Dataset: data (GitHub, Sabbir256/paddy-leaf-disease). Classes: bacterial leaf blight, brown spot, leaf smut.

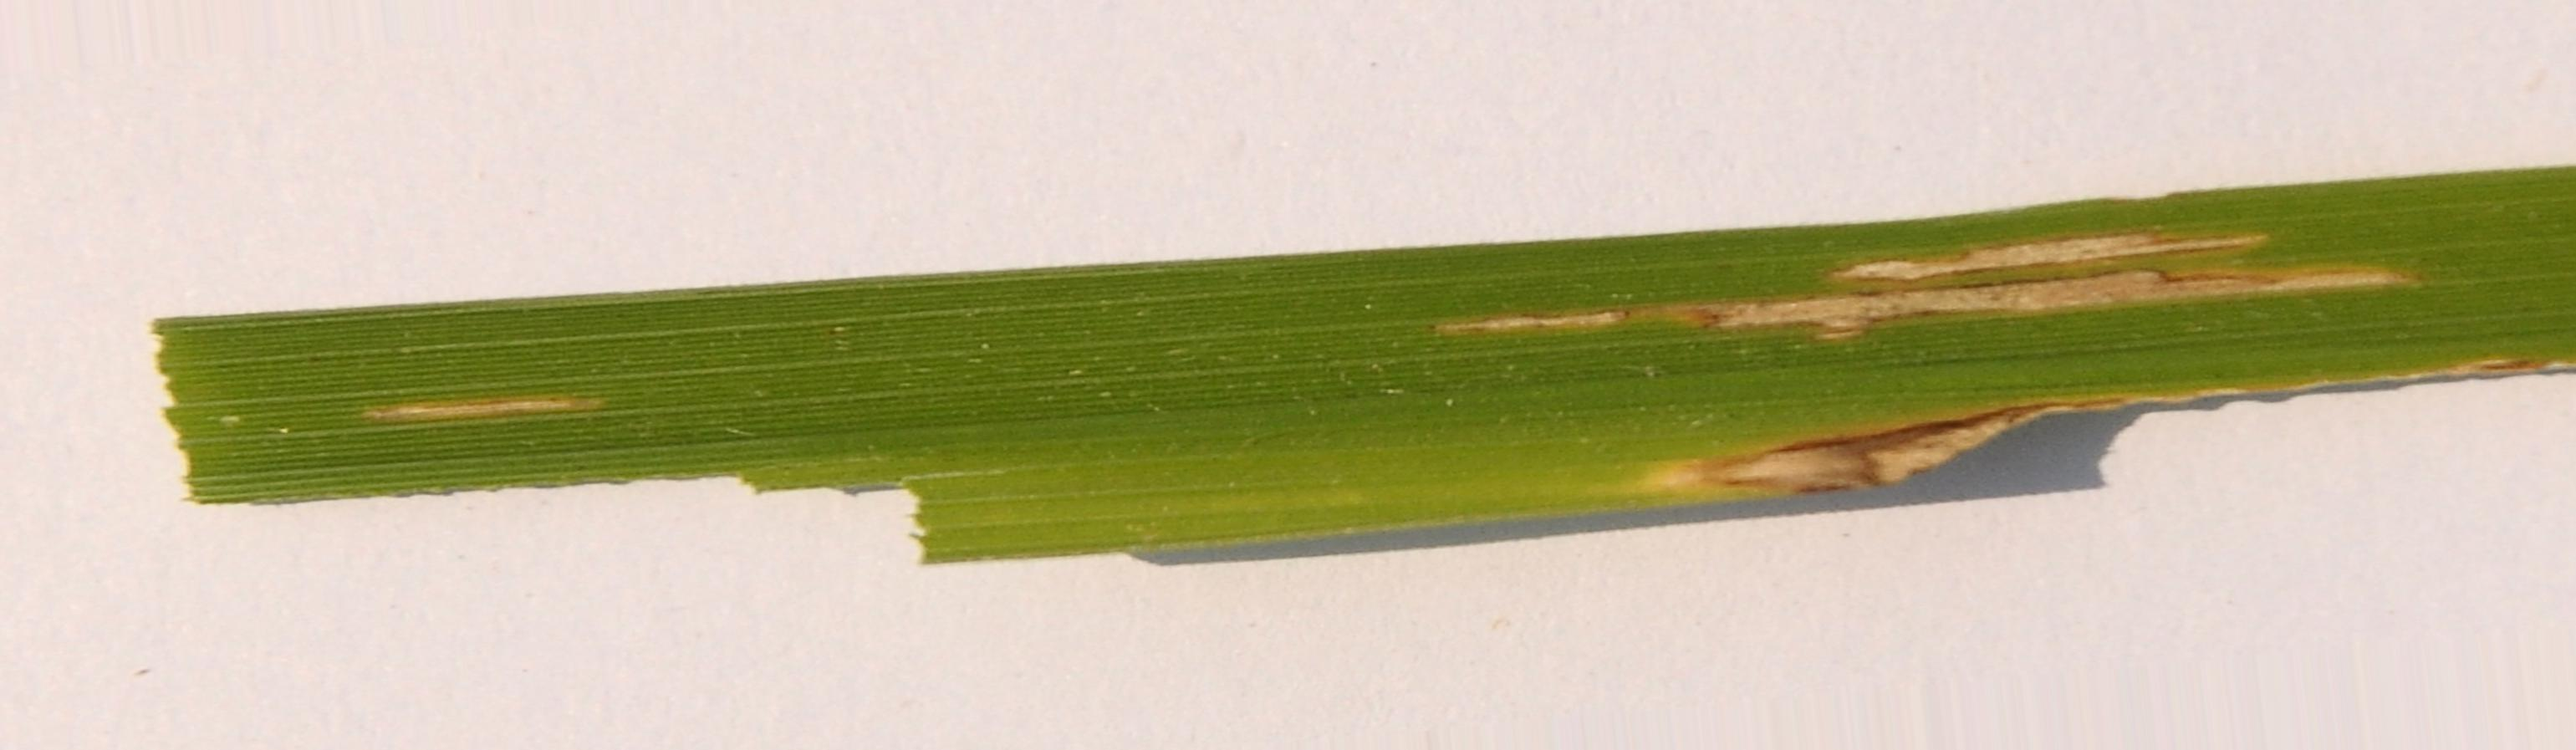
Label: bacterial leaf blight

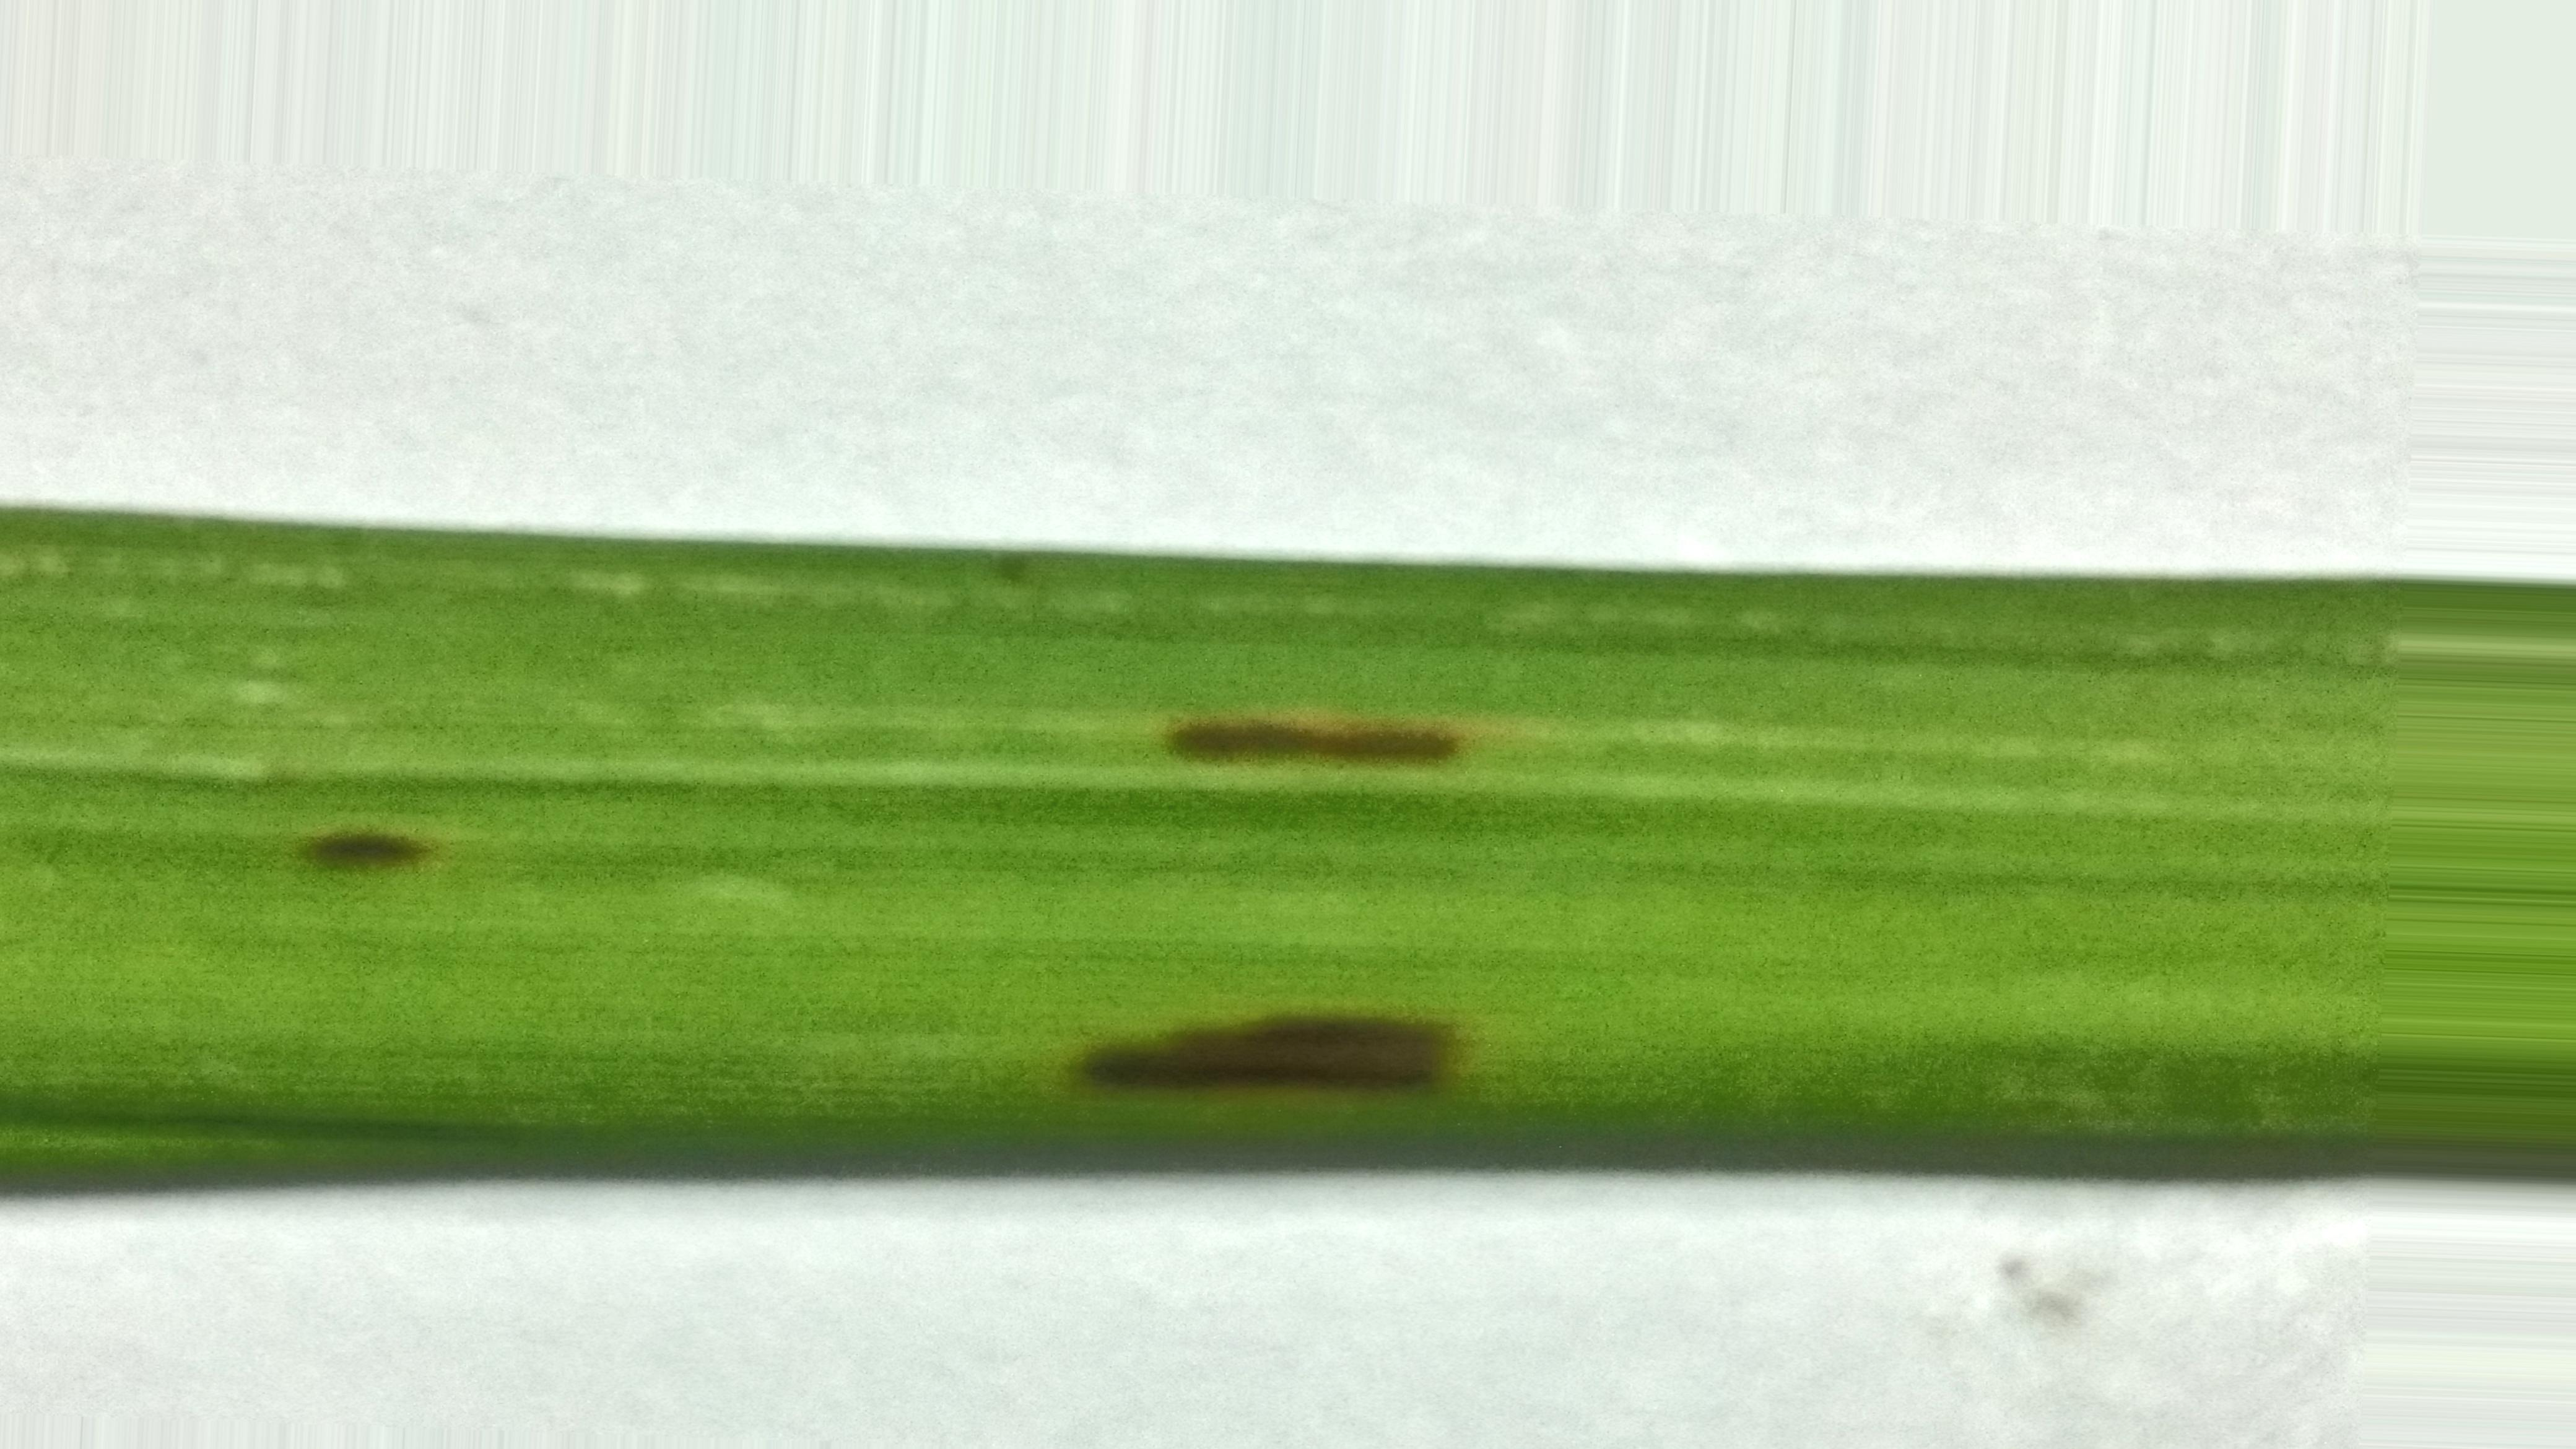
Label: leaf smut

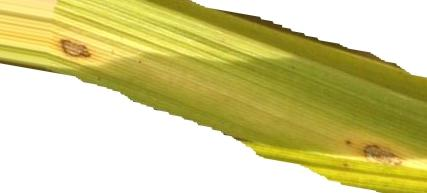
Label: brown spot

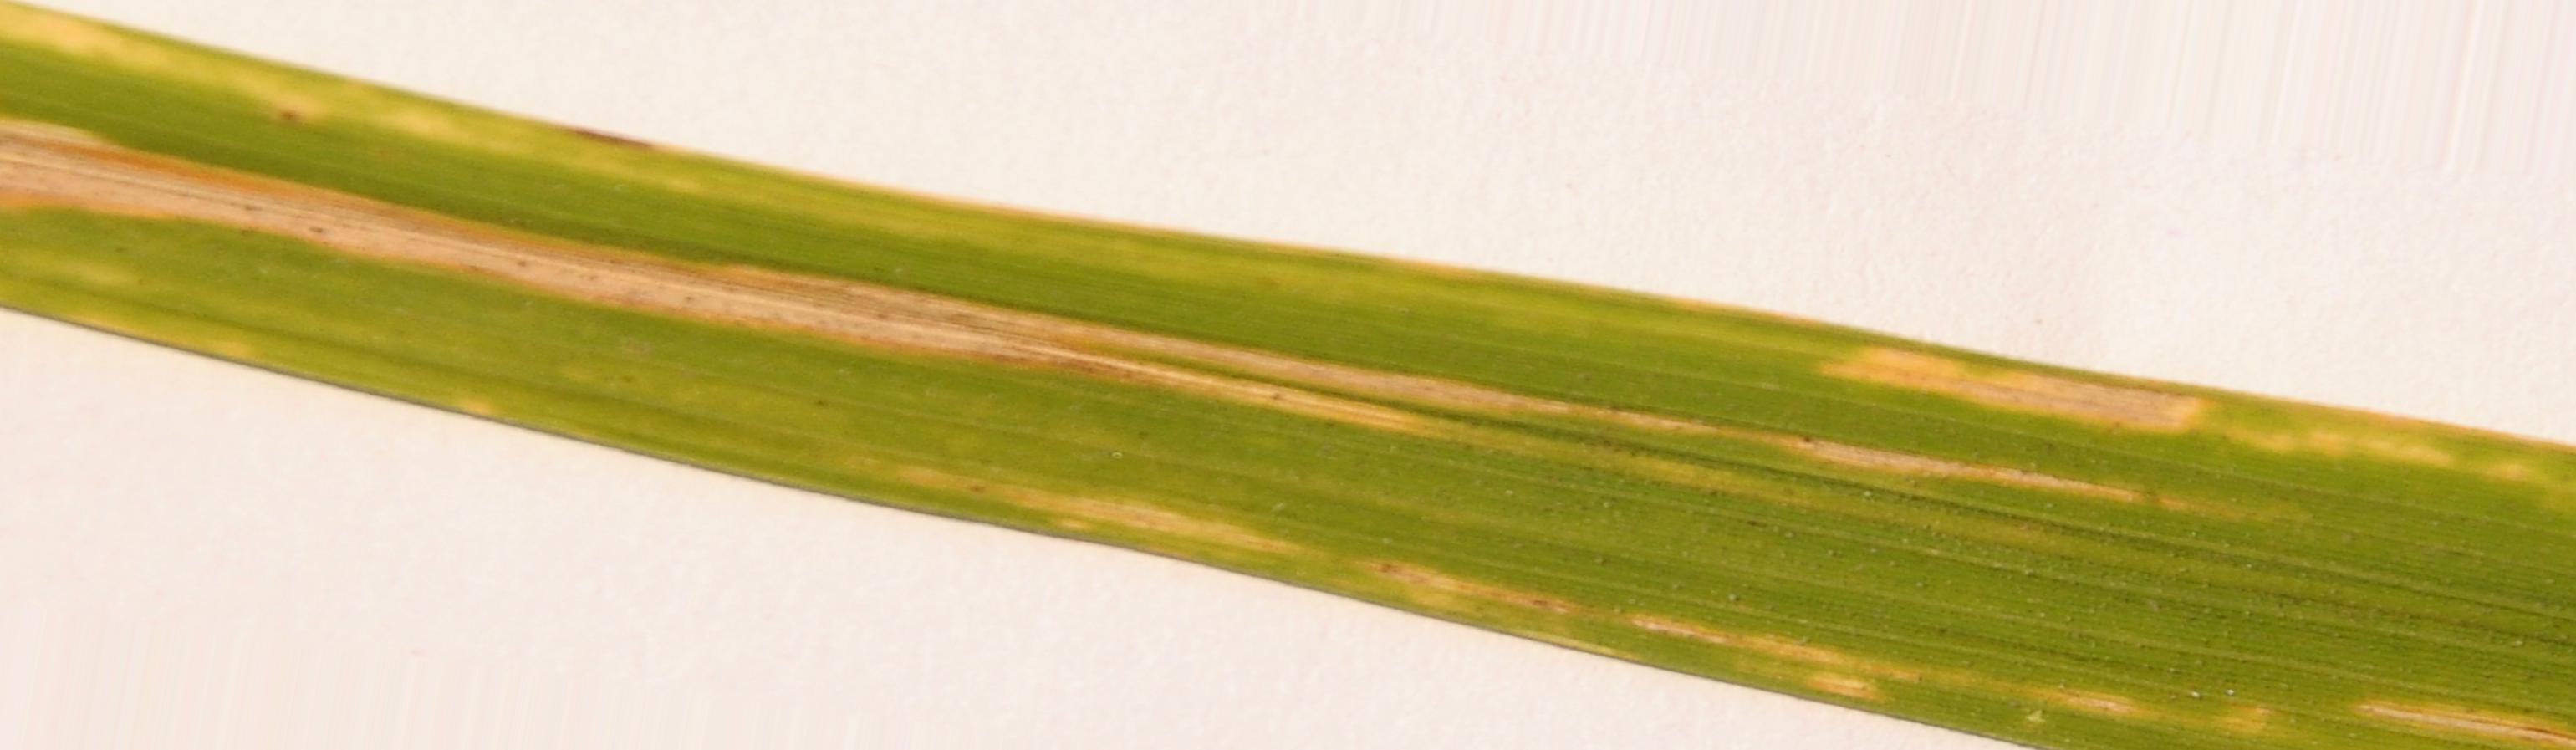
Label: bacterial leaf blight

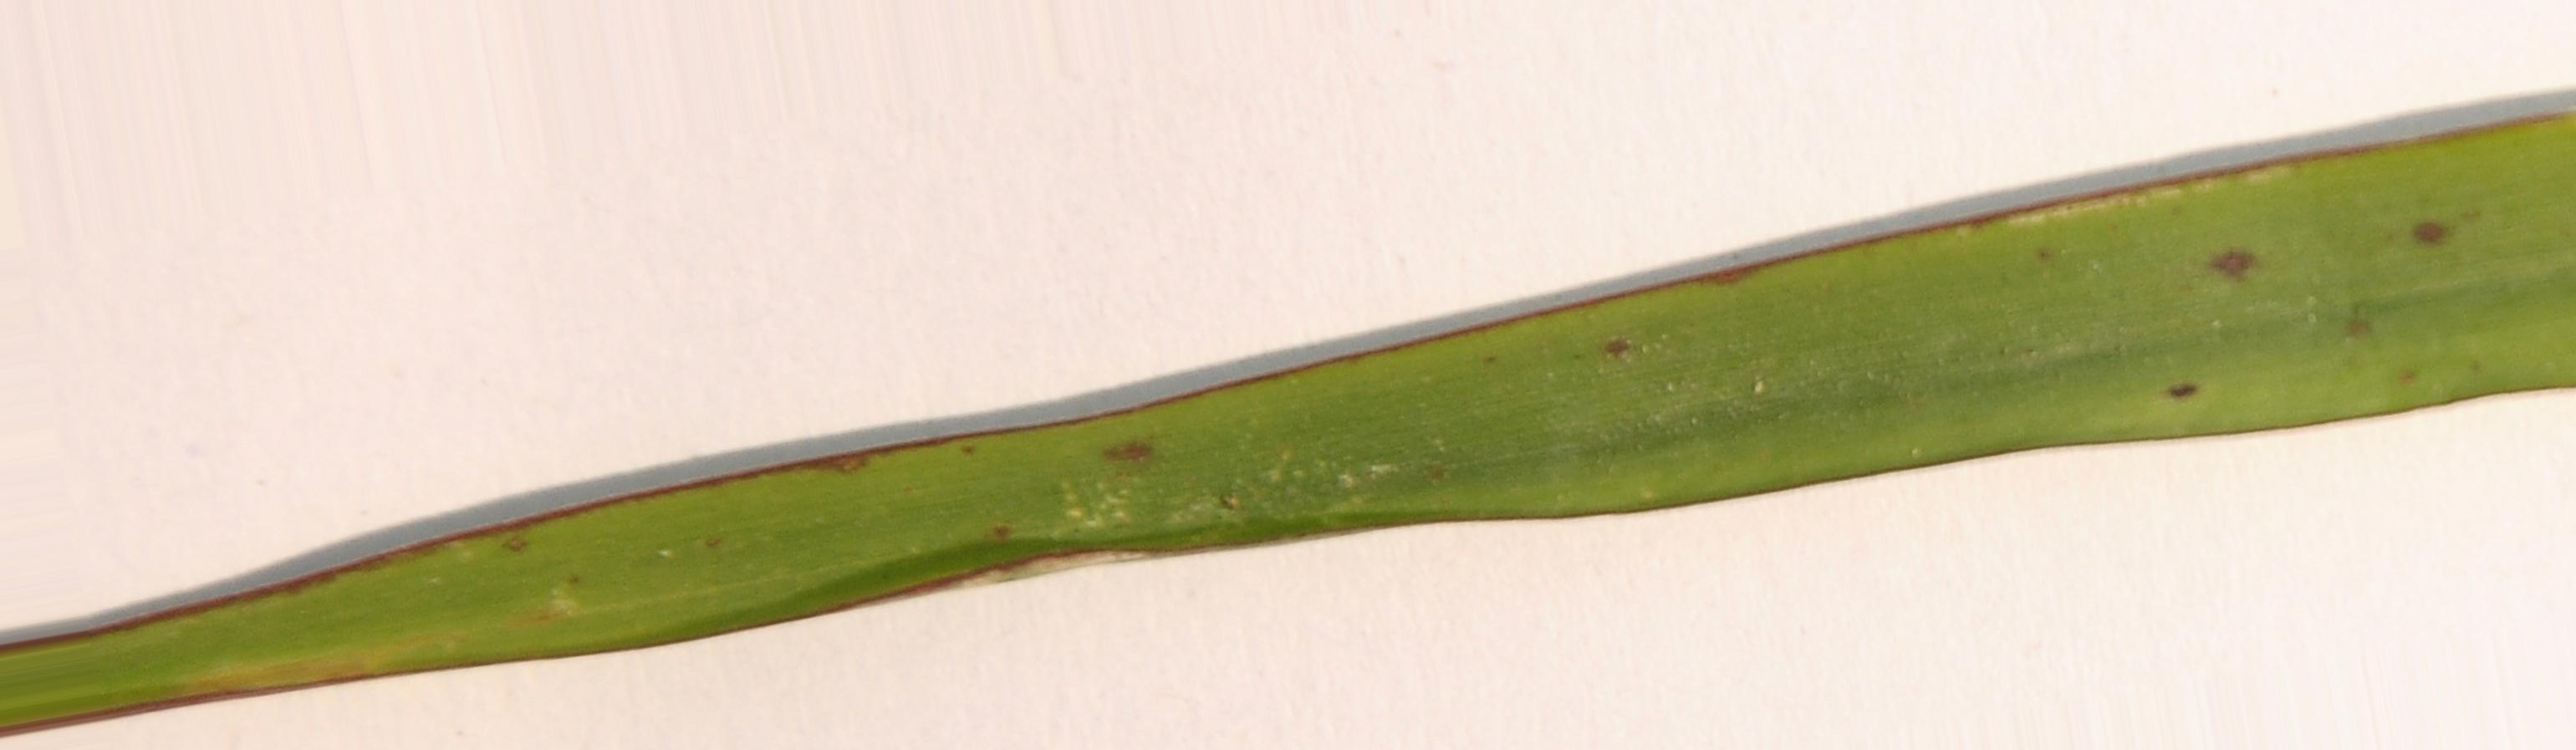
Label: leaf smut

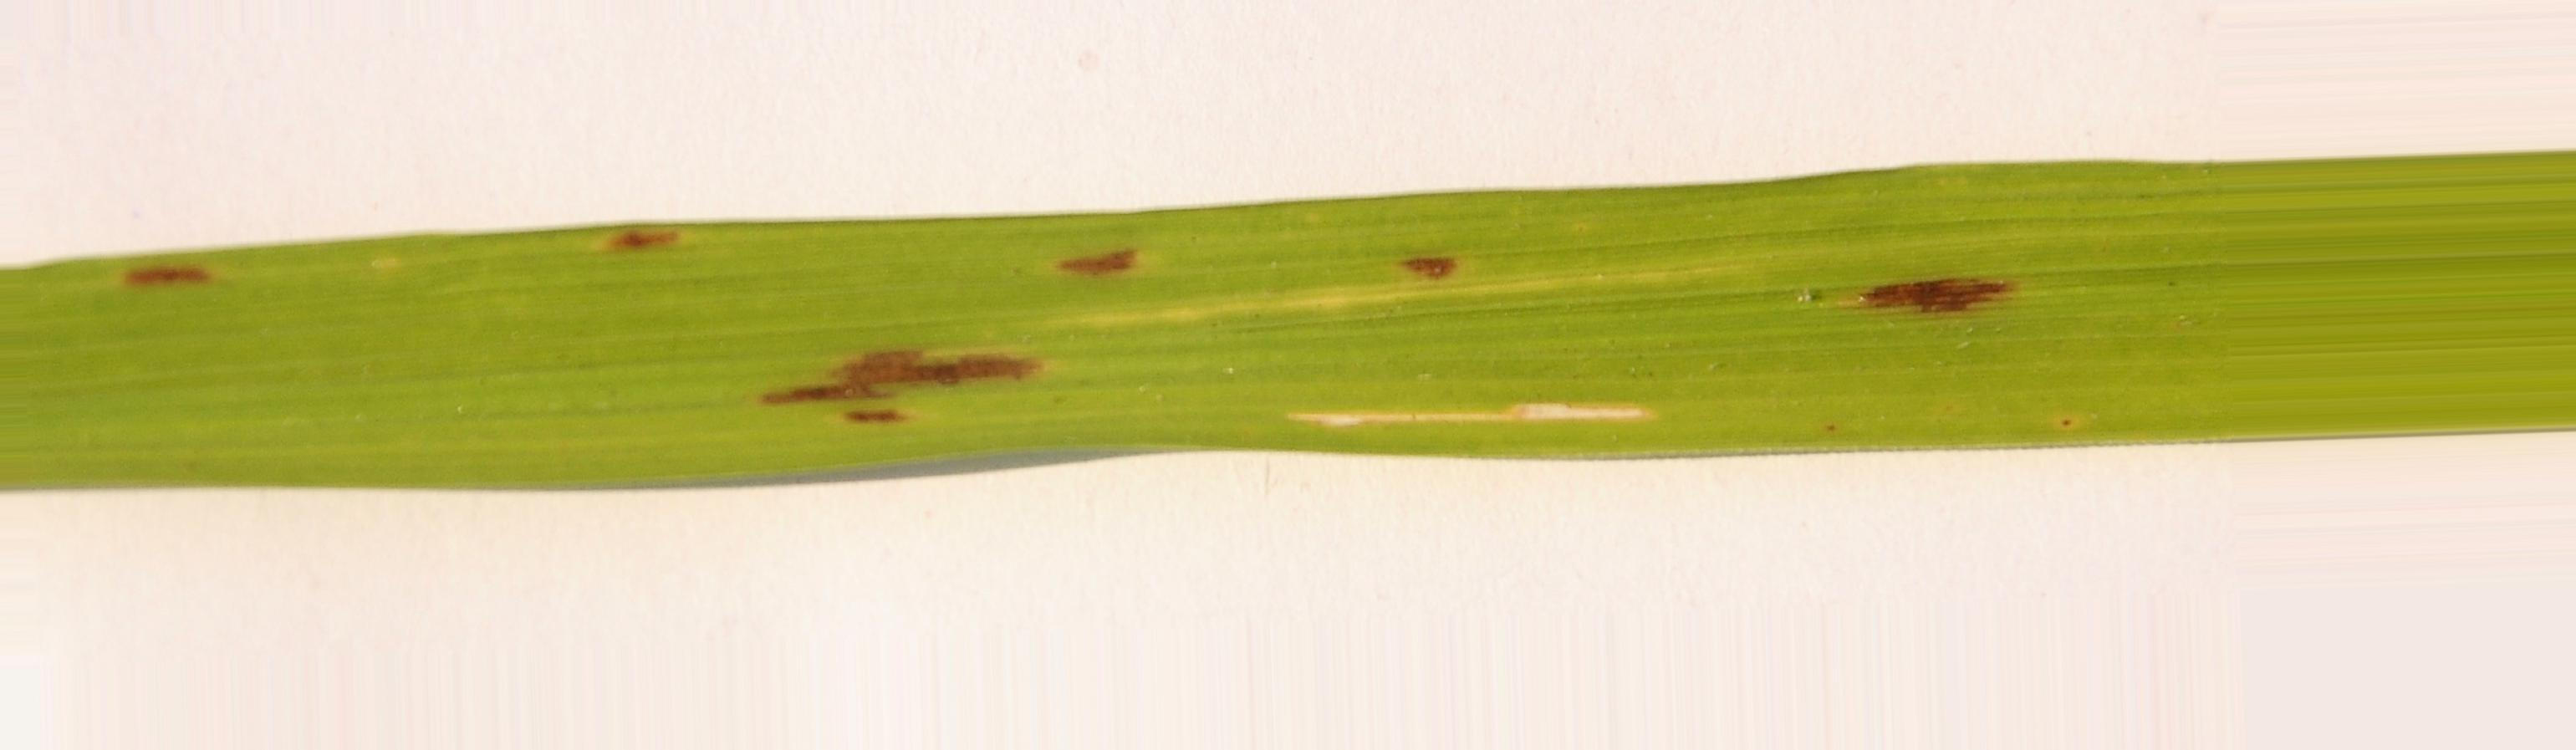
Label: brown spot
